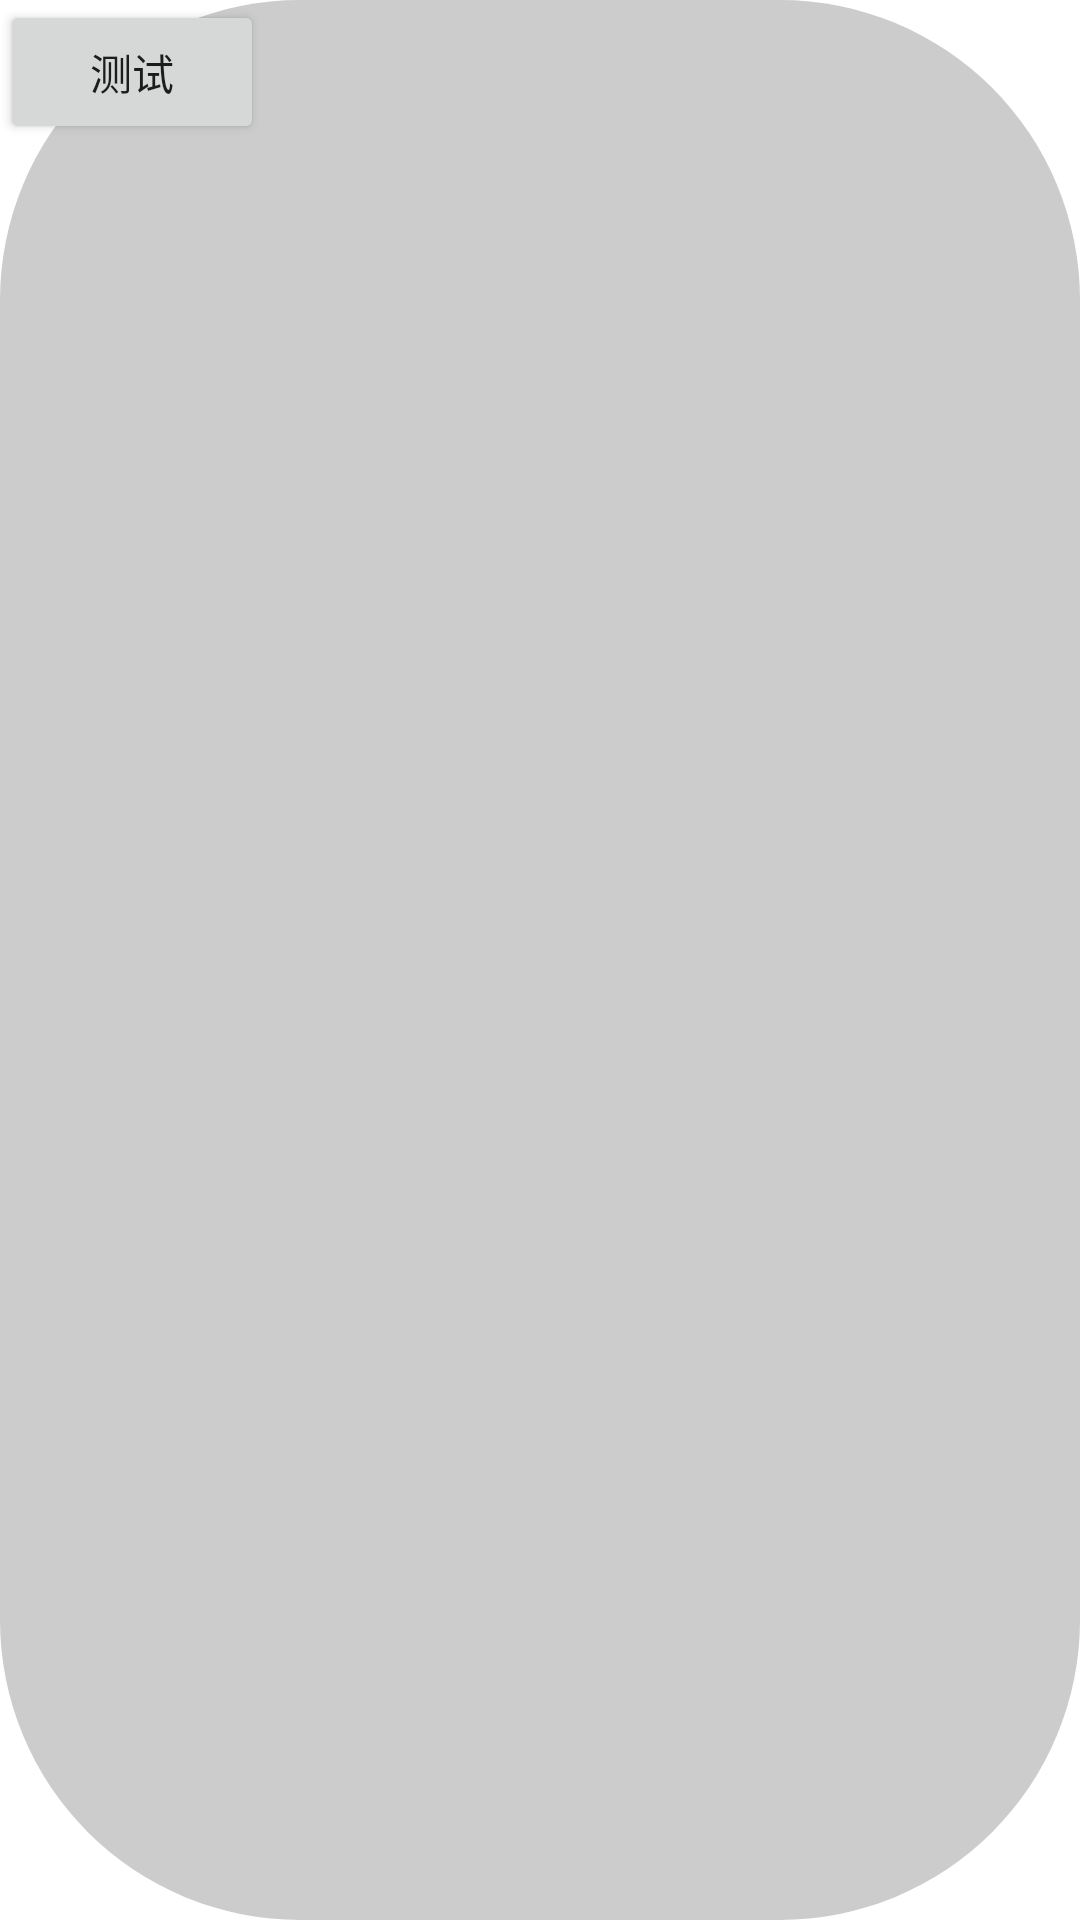

This screen was rendered from an Android layout file. Write that file and the resources it references.
<!-- AndroidManifest.xml: application theme Theme.GlobalFloatView_test -->
<!-- res/layout/float_dialog.xml -->
<?xml version="1.0" encoding="utf-8"?>
<androidx.constraintlayout.widget.ConstraintLayout xmlns:android="http://schemas.android.com/apk/res/android"
    xmlns:app="http://schemas.android.com/apk/res-auto"
    android:layout_width="150dp"
    android:layout_height="200dp"
    android:background="@drawable/dialog_bg">

    <Button
        android:id="@+id/clicl_btn"
        android:layout_width="wrap_content"
        android:layout_height="wrap_content"
        android:text="测试"
        app:layout_constraintLeft_toLeftOf="parent"
        app:layout_constraintTop_toTopOf="parent" />

</androidx.constraintlayout.widget.ConstraintLayout>
<!-- resources referenced by this layout -->
<resources>
  <!-- drawable dialog_bg (drawable) -->
  <?xml version="1.0" encoding="utf-8"?>
  <selector xmlns:android="http://schemas.android.com/apk/res/android">
  
      <item>
  
          <shape>
              <corners android:radius="100dp" />
              <solid android:color="#cccccc" />
          </shape>
  
      </item>
  
  </selector>
  <style name="Theme.GlobalFloatView_test" parent="Theme.MaterialComponents.DayNight.DarkActionBar">
          
          <item name="colorPrimary">@color/purple_500</item>
          <item name="colorPrimaryVariant">@color/purple_700</item>
          <item name="colorOnPrimary">@color/white</item>
          
          <item name="colorSecondary">@color/teal_200</item>
          <item name="colorSecondaryVariant">@color/teal_700</item>
          <item name="colorOnSecondary">@color/black</item>
          
          <item name="android:statusBarColor" tools:targetApi="l">?attr/colorPrimaryVariant</item>
          
      </style>
  <!-- not gathered from this repository: default colours our renderer supplied (Android Studio template values) -->
  <color name="purple_500">#FF6200EE</color>
  <color name="purple_700">#FF3700B3</color>
  <color name="teal_200">#FF03DAC5</color>
  <color name="teal_700">#FF018786</color>
  <color name="black">#FF000000</color>
  <color name="white">#FFFFFFFF</color>
</resources>
